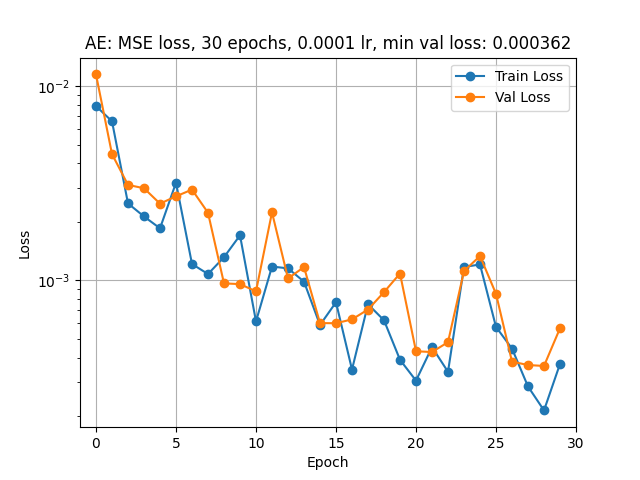

Data behind this chart, as committed beside it:
0.007898153737187386, 0.011504
0.006596, 0.004469
0.00249, 0.003101
0.002133, 0.002981
0.001853, 0.002483
0.003182, 0.002708
0.001213, 0.002933
0.001077, 0.002229
0.001315, 0.000964
0.001705, 0.000956
0.000614, 0.000877
0.001177, 0.002239
0.001152, 0.001022
0.0009841, 0.00117
0.0005886, 0.000602
0.0007709, 0.000601
0.0003468, 0.000629
0.0007528, 0.000707
0.0006223, 0.000869
0.0003895, 0.001084
0.0003042, 0.000431
0.0004525, 0.000427
0.0003378, 0.00048
0.001171, 0.001116
0.001206, 0.001334
0.0005752, 0.000852
0.0004449, 0.000381
0.0002838, 0.000366
0.0002137, 0.000362
0.0003708, 0.000566
